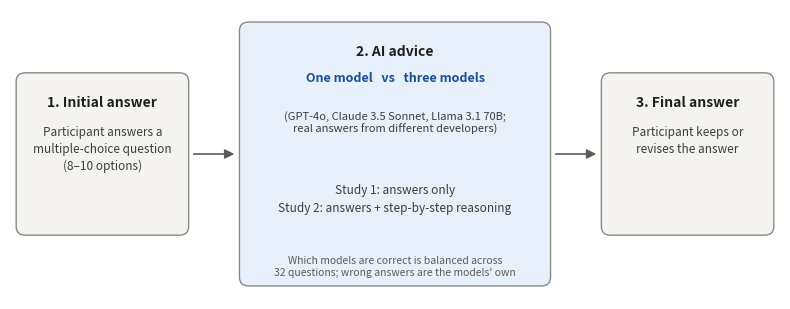

This figure's Python source:
import os; os.makedirs("analysis/figs", exist_ok=True)
import matplotlib; matplotlib.use("Agg"); import matplotlib.pyplot as plt
from matplotlib.patches import FancyBboxPatch, FancyArrowPatch
fig, a = plt.subplots(figsize=(8, 3.2)); a.set_xlim(0, 10); a.set_ylim(0, 4); a.axis("off")
def box(x, y, w, h, title, body, fc):
    a.add_patch(FancyBboxPatch((x, y), w, h, boxstyle="round,pad=0.02,rounding_size=0.12", fc=fc, ec="#8a8a85", lw=1))
    a.text(x + w / 2, y + h - 0.28, title, ha="center", va="top", fontsize=10, weight="bold", color="#1f1f1d")
    a.text(x + w / 2, y + h - 0.7, body, ha="center", va="top", fontsize=8.5, color="#3d3d3a", linespacing=1.4)
def arrow(x1, x2, y=2.0):
    a.add_patch(FancyArrowPatch((x1, y), (x2, y), arrowstyle="-|>", mutation_scale=14, color="#5c5c57", lw=1.2))
box(0.1, 0.9, 2.2, 2.2, "1. Initial answer", "Participant answers a\nmultiple-choice question\n(8–10 options)", "#f4f3ef")
box(3.0, 0.2, 4.0, 3.6, "2. AI advice", "", "#e8f0fb")
a.text(5.0, 3.0, "One model   vs   three models", ha="center", fontsize=9, color="#184f95", weight="bold")
a.text(5.0, 2.6, "(GPT-4o, Claude 3.5 Sonnet, Llama 3.1 70B;\nreal answers from different developers)", ha="center", va="top", fontsize=8, color="#3d3d3a")
a.text(5.0, 1.6, "Study 1: answers only\nStudy 2: answers + step-by-step reasoning", ha="center", va="top", fontsize=8.5, color="#3d3d3a", linespacing=1.5)
a.text(5.0, 0.6, "Which models are correct is balanced across\n32 questions; wrong answers are the models' own", ha="center", va="top", fontsize=7.5, color="#5c5c57", style="italic")
box(7.7, 0.9, 2.2, 2.2, "3. Final answer", "Participant keeps or\nrevises the answer", "#f4f3ef")
arrow(2.35, 2.95); arrow(7.05, 7.65)
fig.tight_layout(); fig.savefig("analysis/figs/fig1_design.png", dpi=200)
